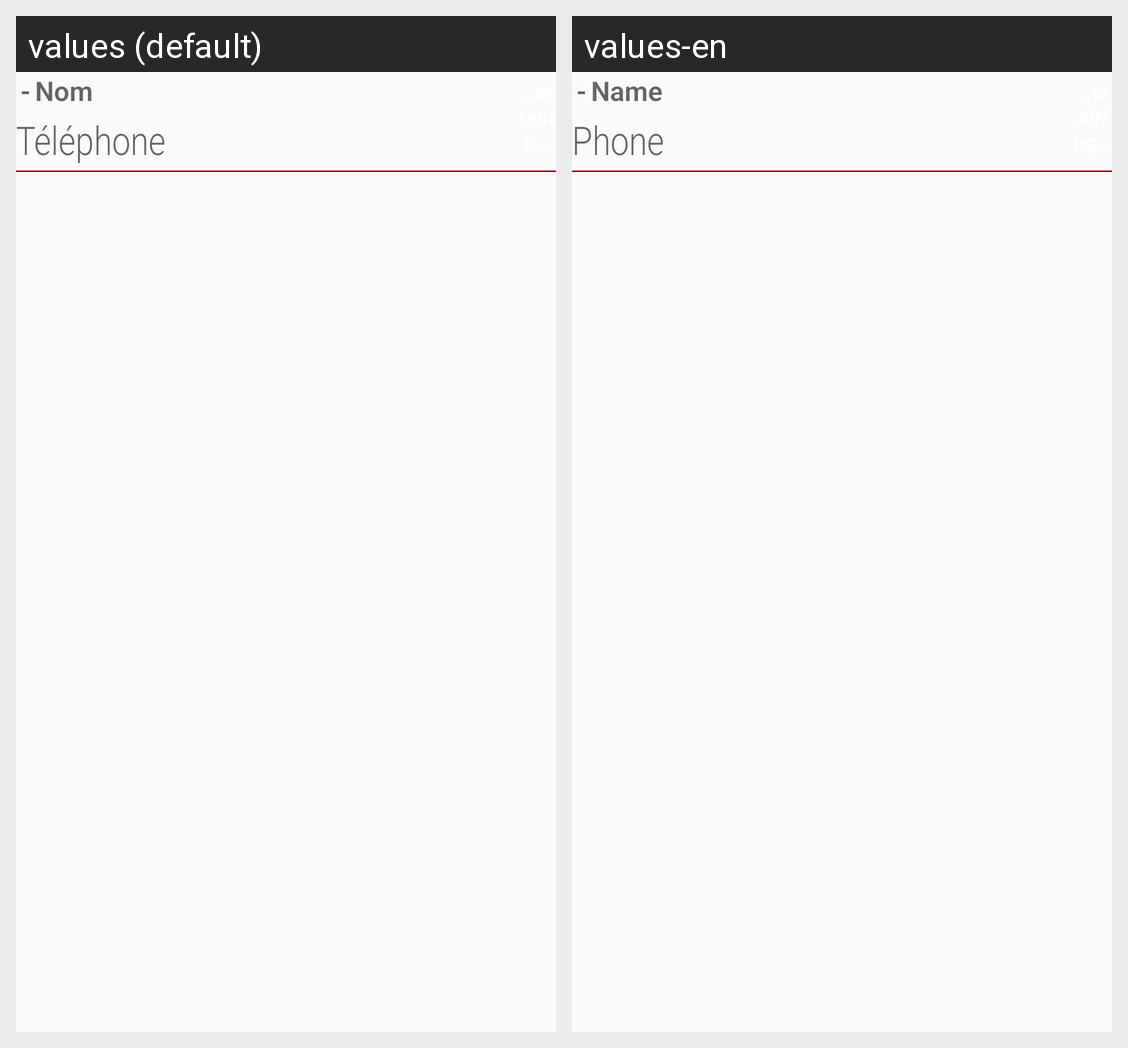

Strings drawn on this Android screen and how each of the app's shown locales translates them:
Android screen res/layout/list_answer.xml rendered under 2 locales, left to right: values (default), values-en. Device: Nexus 5 (rendered at 1080×1920; each locale shown at half size, 540×960, under a caption strip naming it); theme AppTheme.
Strings drawn on this screen, with the default value and each locale's value (text and hints the layout hard-codes, and strings that could not be matched under every locale, appear in the picture but are not listed):

last_name
  values: Nom
  values-en: Name

phone
  values: Téléphone
  values-en: Phone
